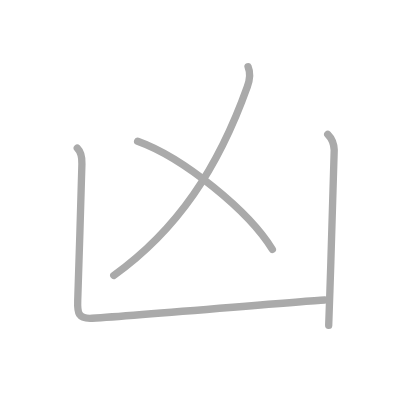
t = 0.00 s
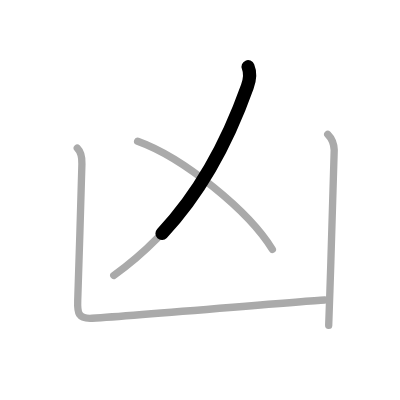
t = 0.75 s
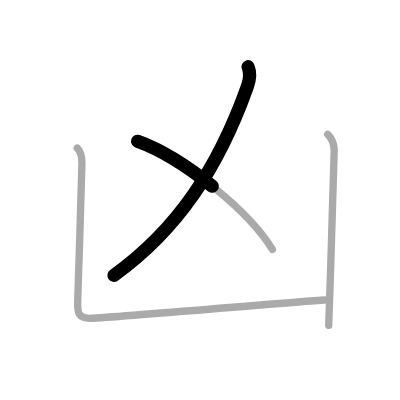
t = 1.50 s
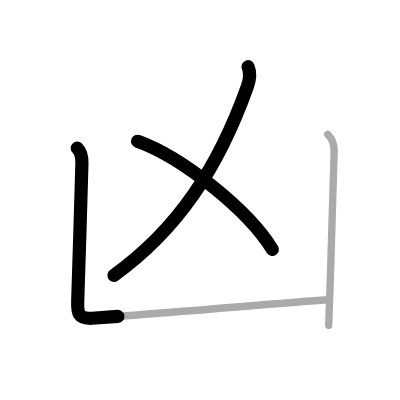
t = 2.50 s
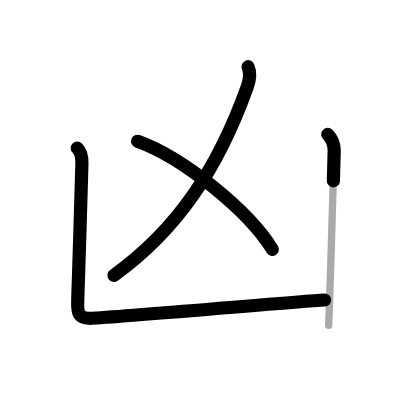
t = 3.25 s
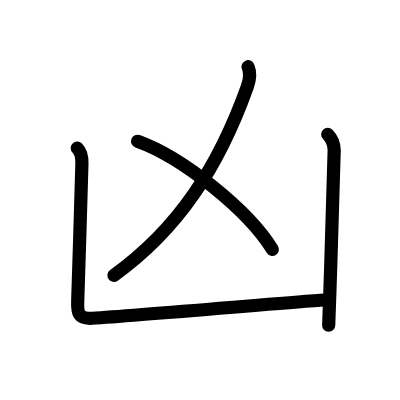
t = 4.00 s

The animated SVG that drew these frames (rendered in a browser with its animation timeline set to each time). Animation: 4 SMIL elements (animate=4); one cycle of 4.00 s.

<?xml version="1.0" standalone="no"?>
<!DOCTYPE svg PUBLIC "-//W3C//DTD SVG 1.1//EN"   "http://www.w3.org/Graphics/SVG/1.1/DTD/svg11.dtd">
<svg width="400px" height="400px"  version="1.1" xmlns="http://www.w3.org/2000/svg">
  <defs>
    <marker id="Triangle" viewBox="0 0 10 10" refX="0" refY="5" markerUnits="strokeWidth" markerWidth="3" style="stroke-opacity:0%;fill:#aaaaaa;" markerHeight="2" orient="auto">
      <path d="M 0 0 L 10 5 L 0 10 z" />
    </marker>
    
    <marker id="Arrow" viewBox="0 0 10 10" refX="5" refY="5" markerUnits="strokeWidth" markerWidth="1.8" style="stroke-opacity:0%;fill:#770000;" markerHeight="2" orient="auto">
      <path d="M 0 4 L 6 4 L 4 1 L 10 5 L 4 9 L 6 6 L 0 6 z" />
        <circle cx="5" cy="5" r="5" />
      </marker>
    
    <marker id="TriangleRed" viewBox="0 0 10 10" refX="0" refY="5" markerUnits="strokeWidth" markerWidth="3" style="stroke-opacity:0%;fill:#CC0000;" markerHeight="2" orient="auto">
      <path d="M 0 0 L 10 5 L 0 10 z" />
    </marker>
    
    <marker id="ArrowRed" viewBox="0 0 10 10" refX="5" refY="5" markerUnits="strokeWidth" markerWidth="1.8" style="stroke-opacity:0%;fill:#CC0000;" markerHeight="2" orient="auto">
      <path d="M 0 4 L 6 4 L 4 1 L 10 5 L 4 9 L 6 6 L 0 6 z" />
        <circle cx="5" cy="5" r="5" />
      </marker>
    
  </defs>
  
  <path style="fill:#ffffff; fill-opacity:100%; fill-rule:evenodd; stroke-width:0;" d="M 0 0 L 400px 0 L 400px 400px L 0 400px L 0 0" />

  <g transform="scale(3.6697247706422 3.6697247706422)">
<path style="fill:none; fill-opacity:0%; fill-rule:evenodd; stroke:#aaaaaa; stroke-opacity:100%; stroke-width: 1.5pt; stroke-linejoin:round; stroke-linecap:round;" d="M67.6 18.18c0.59 1.4 0.68 3-0.21 5.47C59.5 45.75 48.38 62.62 31 75.07"></path>
<path style="fill:none; fill-opacity:0%; fill-rule:evenodd; stroke:#aaaaaa; stroke-opacity:100%; stroke-width: 1.5pt; stroke-linejoin:round; stroke-linecap:round;" d="M37.5 38.5c12.4 4.45 30.24 18.89 36.72 29.47"></path>
<path style="fill:none; fill-opacity:0%; fill-rule:evenodd; stroke:#aaaaaa; stroke-opacity:100%; stroke-width: 1.5pt; stroke-linejoin:round; stroke-linecap:round;" d="M21.06 40.38c1.09 1.09 1.31 2.62 1.26 4.25c-0.17 5.59-0.82 28.74-1.14 37.25c-0.13 3.38 0.08 5.07 3.93 4.84c14.68-0.91 55.67-4.53 63.39-4.97"></path>
<path style="fill:none; fill-opacity:0%; fill-rule:evenodd; stroke:#aaaaaa; stroke-opacity:100%; stroke-width: 1.5pt; stroke-linejoin:round; stroke-linecap:round;" d="M89.31 36.63c1.22 1.22 1.69 2.49 1.76 4.25c0.03 0.76-0.61 21.34-1.17 38.38c-0.11 3.32-0.22 6.5-0.33 9.38"></path>

<path style="fill:none; fill-opacity:0%; fill-rule:evenodd; stroke:#000000; stroke-opacity:100%; stroke-width: 2.7pt; stroke-linejoin:round; stroke-linecap:round;" d="M67.6 18.18c0.59 1.4 0.68 3-0.21 5.47C59.5 45.75 48.38 62.62 31 75.07" pathLength="100" stroke-dashoffset="100" stroke-dasharray="100 105"><animate id="dashAnim1" attributeName="stroke-dashoffset" from="100" to="0" dur="1s" calcMode="linear" fill="freeze"/></path>
<path style="fill:none; fill-opacity:0%; fill-rule:evenodd; stroke:#000000; stroke-opacity:100%; stroke-width: 2.7pt; stroke-linejoin:round; stroke-linecap:round;" d="M37.5 38.5c12.4 4.45 30.24 18.89 36.72 29.47" pathLength="100" stroke-dashoffset="100" stroke-dasharray="100 105"><animate id="dashAnim2" attributeName="stroke-dashoffset" from="100" to="0" dur="1s" calcMode="linear" begin="dashAnim1.end" fill="freeze"/></path>
<path style="fill:none; fill-opacity:0%; fill-rule:evenodd; stroke:#000000; stroke-opacity:100%; stroke-width: 2.7pt; stroke-linejoin:round; stroke-linecap:round;" d="M21.06 40.38c1.09 1.09 1.31 2.62 1.26 4.25c-0.17 5.59-0.82 28.74-1.14 37.25c-0.13 3.38 0.08 5.07 3.93 4.84c14.68-0.91 55.67-4.53 63.39-4.97" pathLength="100" stroke-dashoffset="100" stroke-dasharray="100 105"><animate id="dashAnim3" attributeName="stroke-dashoffset" from="100" to="0" dur="1s" calcMode="linear" begin="dashAnim2.end" fill="freeze"/></path>
<path style="fill:none; fill-opacity:0%; fill-rule:evenodd; stroke:#000000; stroke-opacity:100%; stroke-width: 2.7pt; stroke-linejoin:round; stroke-linecap:round;" d="M89.31 36.63c1.22 1.22 1.69 2.49 1.76 4.25c0.03 0.76-0.61 21.34-1.17 38.38c-0.11 3.32-0.22 6.5-0.33 9.38" pathLength="100" stroke-dashoffset="100" stroke-dasharray="100 105"><animate id="dashAnim4" attributeName="stroke-dashoffset" from="100" to="0" dur="1s" calcMode="linear" begin="dashAnim3.end" fill="freeze"/></path>

</g>

</svg>  
          
